Run: headless pygame with SDL's dummy video driver; simulated clock (each Clock.tick advances the game by its frame time, no real sleeping); random seed 0; keys injected as events and as key.get_pressed() state; no mouse input.
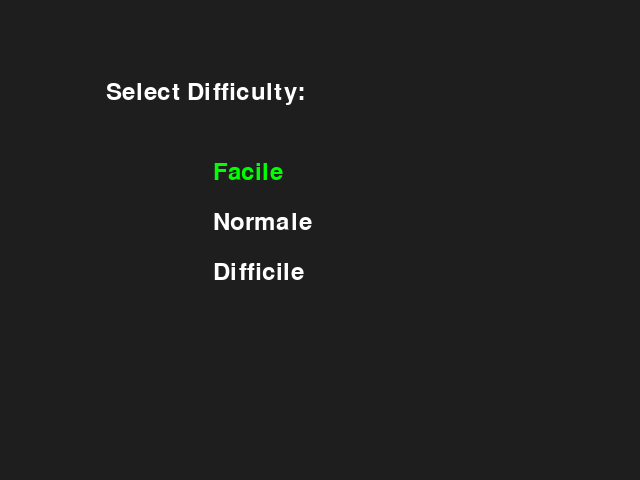
Frame 1 of 4 · flips 1–60 · no input
Frame 2 of 4 · flips 61–180 · tapped SPACE, RETURN · held RIGHT (→), D · screen unchanged from frame 1, image omitted
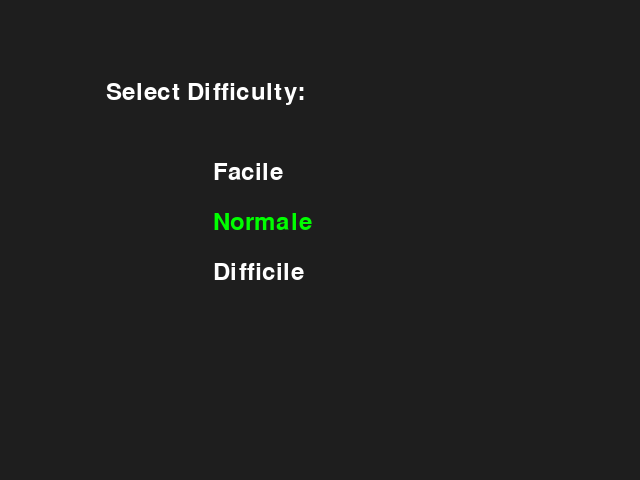
Frame 3 of 4 · flips 181–300 · held DOWN (↓), S
Frame 4 of 4 · flips 301–420 · held LEFT (←), A, UP (↑), W · screen same as frame 1, image omitted

The pygame program that drew these frames:


import pygame
import sys
import random

# Constants
WINDOW_WIDTH, WINDOW_HEIGHT = 640, 480
BLOCK_SIZE = 20
COLORS = {
    "BACKGROUND": (30, 30, 30),
    "SNAKE": (0, 255, 0),
    "APPLE": (255, 0, 0),
    "TEXT": (255, 255, 255),
    "GAME_OVER": (200, 30, 30)
}

DIFFICULTY_LEVELS = [
    ("Facile", 7),
    ("Normale", 12),
    ("Difficile", 18)
]

class SnakeGame:
    def __init__(self):
        pygame.init()
        self.screen = pygame.display.set_mode((WINDOW_WIDTH, WINDOW_HEIGHT))
        pygame.display.set_caption("Snake Game")
        self.clock = pygame.time.Clock()
        self.font_small = pygame.font.SysFont('Arial', 25)
        self.font_medium = pygame.font.SysFont('Arial', 35)
        self.font_large = pygame.font.SysFont('Arial', 50)

    def show_menu(self):
        selected = 0
        while True:
            self.screen.fill(COLORS["BACKGROUND"])
            title = self.font_medium.render("Select Difficulty:", True, COLORS["TEXT"])
            self.screen.blit(title, (WINDOW_WIDTH // 6, WINDOW_HEIGHT // 6))
            for idx, (name, _) in enumerate(DIFFICULTY_LEVELS):
                color = COLORS["SNAKE"] if idx == selected else COLORS["TEXT"]
                option = self.font_medium.render(name, True, color)
                self.screen.blit(option, (WINDOW_WIDTH // 3, WINDOW_HEIGHT // 3 + idx * 50))
            pygame.display.flip()
            for event in pygame.event.get():
                if event.type == pygame.QUIT:
                    pygame.quit()
                    sys.exit()
                elif event.type == pygame.KEYDOWN:
                    if event.key == pygame.K_UP:
                        selected = (selected - 1) % len(DIFFICULTY_LEVELS)
                    elif event.key == pygame.K_DOWN:
                        selected = (selected + 1) % len(DIFFICULTY_LEVELS)
                    elif event.key in (pygame.K_RETURN, pygame.K_SPACE):
                        return DIFFICULTY_LEVELS[selected][1]

    def draw_score(self, score):
        score_text = self.font_small.render(f"Score: {score}", True, COLORS["TEXT"])
        self.screen.blit(score_text, (10, 10))

    def spawn_apple(self, snake):
        while True:
            x = random.randrange(0, WINDOW_WIDTH, BLOCK_SIZE)
            y = random.randrange(0, WINDOW_HEIGHT, BLOCK_SIZE)
            if (x, y) not in snake:
                return (x, y)

    def show_game_over(self, score):
        self.screen.fill(COLORS["GAME_OVER"])
        over_text = self.font_large.render("Game Over!", True, COLORS["TEXT"])
        score_text = self.font_medium.render(f"Final Score: {score}", True, COLORS["TEXT"])
        self.screen.blit(over_text, (WINDOW_WIDTH // 4, WINDOW_HEIGHT // 3))
        self.screen.blit(score_text, (WINDOW_WIDTH // 4, WINDOW_HEIGHT // 2))
        pygame.display.flip()
        pygame.time.wait(2000)

    def game_loop(self, speed):
        direction = 'RIGHT'
        snake = [(WINDOW_WIDTH // 2, WINDOW_HEIGHT // 2)]
        apple = self.spawn_apple(snake)
        score = 0
        running = True

        while running:
            for event in pygame.event.get():
                if event.type == pygame.QUIT:
                    pygame.quit()
                    sys.exit()
                elif event.type == pygame.KEYDOWN:
                    if event.key == pygame.K_UP and direction != 'DOWN':
                        direction = 'UP'
                    elif event.key == pygame.K_DOWN and direction != 'UP':
                        direction = 'DOWN'
                    elif event.key == pygame.K_LEFT and direction != 'RIGHT':
                        direction = 'LEFT'
                    elif event.key == pygame.K_RIGHT and direction != 'LEFT':
                        direction = 'RIGHT'

            x, y = snake[0]
            if direction == 'UP':
                y -= BLOCK_SIZE
            elif direction == 'DOWN':
                y += BLOCK_SIZE
            elif direction == 'LEFT':
                x -= BLOCK_SIZE
            elif direction == 'RIGHT':
                x += BLOCK_SIZE

            new_head = (x, y)

            # Collision detection
            if (
                x < 0 or x >= WINDOW_WIDTH or
                y < 0 or y >= WINDOW_HEIGHT or
                new_head in snake
            ):
                running = False
                continue

            snake.insert(0, new_head)

            # Apple eaten
            if new_head == apple:
                score += 1
                apple = self.spawn_apple(snake)
            else:
                snake.pop()

            # Drawing
            self.screen.fill(COLORS["BACKGROUND"])
            for block in snake:
                pygame.draw.rect(self.screen, COLORS["SNAKE"], (*block, BLOCK_SIZE, BLOCK_SIZE))
            pygame.draw.rect(self.screen, COLORS["APPLE"], (*apple, BLOCK_SIZE, BLOCK_SIZE))
            self.draw_score(score)
            pygame.display.flip()
            self.clock.tick(speed)

        self.show_game_over(score)

    def run(self):
        while True:
            speed = self.show_menu()
            self.game_loop(speed)

if __name__ == "__main__":
    SnakeGame().run()
